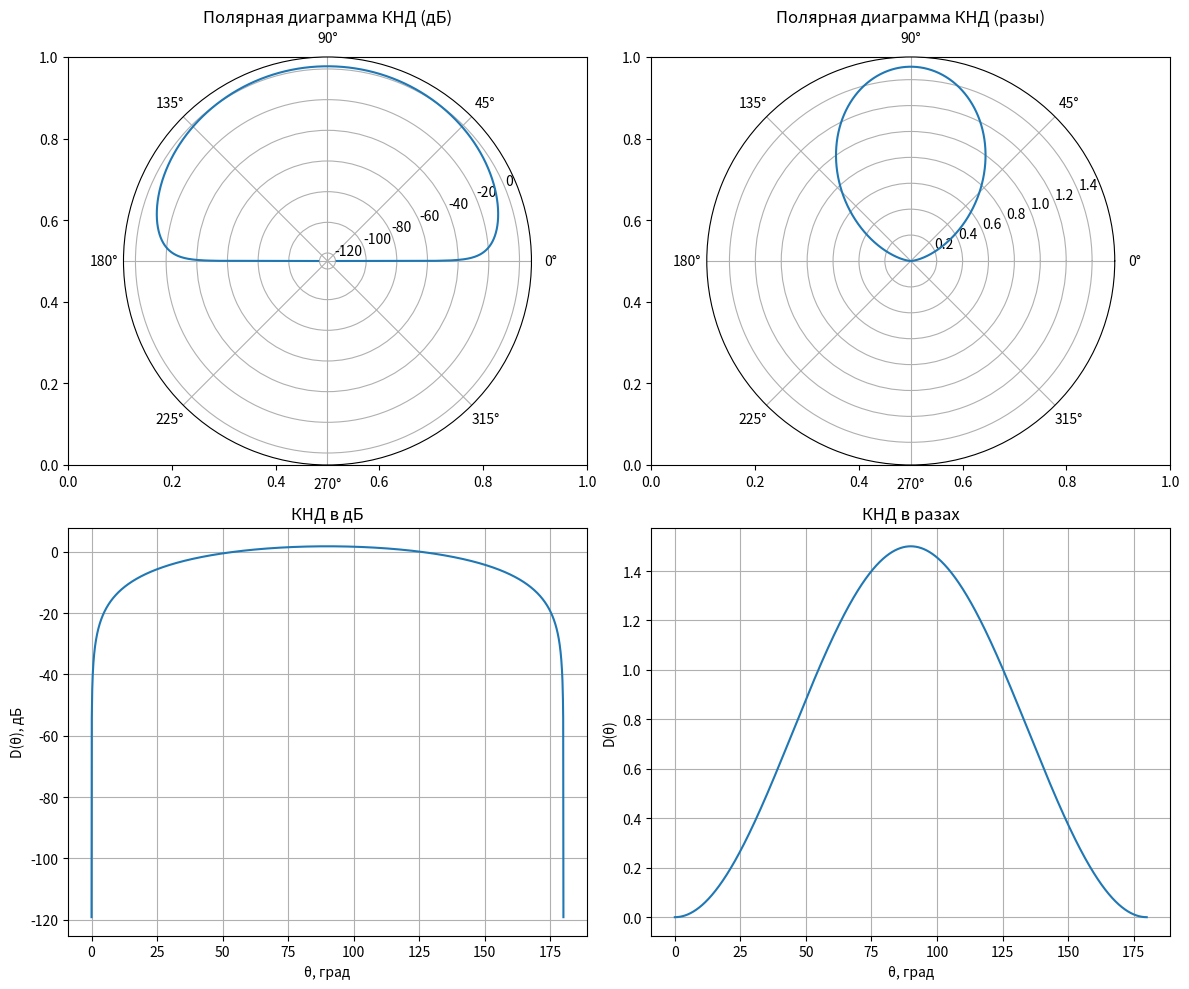

Recreate this plot in Python.
import numpy as np
import matplotlib.pyplot as plt

f = 6.5e9
c = 3e8
lam = c / f
k = 2 * np.pi / lam
l = 0.005 * lam

theta = np.linspace(1e-6, np.pi - 1e-6, 2000)
theta_deg = theta * 180 / np.pi

E_theta = (np.cos(k * l * np.cos(theta)) - np.cos(k * l)) / np.sin(theta)

F = np.abs(E_theta)
F = F / np.max(F)

integral = np.trapz(F**2 * np.sin(theta), theta)
D_max = 4 * np.pi / (2 * np.pi * integral)
D_max_db = 10 * np.log10(D_max)

print("Максимальный КНД:")
print(f"D_max = {D_max:.4f}")
print(f"D_max = {D_max_db:.2f} дБ")

D_theta = D_max * F**2
D_theta_db = 10 * np.log10(D_theta)

file_name = "antenna_all_data.txt"

with open(file_name, "w", encoding="utf-8") as file:
    file.write("Таблица данных:\n")
    file.write("theta_rad    theta_deg    F(theta)    D(theta)    D(theta)_dB\n")

    for i in range(len(theta)):
        file.write(
            f"{theta[i]:.6e}  "
            f"{theta_deg[i]:.6f}  "
            f"{F[i]:.6e}  "
            f"{D_theta[i]:.6e}  "
            f"{D_theta_db[i]:.6f}\n"
        )

print(f"\nВсе данные сохранены в файл: {file_name}")

fig, axs = plt.subplots(2, 2, figsize=(12, 10))

axs[0, 0] = plt.subplot(2, 2, 1, polar=True)
axs[0, 0].plot(theta, D_theta_db)  # ДБ вместо разы
axs[0, 0].set_title("Полярная диаграмма КНД (дБ)")

axs[0, 1] = plt.subplot(2, 2, 2, polar=True)
axs[0, 1].plot(theta, D_theta)  # разы вместо ДБ
axs[0, 1].set_title("Полярная диаграмма КНД (разы)")

axs[1, 0].plot(theta_deg, D_theta_db)  # ДБ вместо разы
axs[1, 0].set_xlabel("θ, град")
axs[1, 0].set_ylabel("D(θ), дБ")
axs[1, 0].set_title("КНД в дБ")
axs[1, 0].grid()

axs[1, 1].plot(theta_deg, D_theta)  # разы вместо ДБ
axs[1, 1].set_xlabel("θ, град")
axs[1, 1].set_ylabel("D(θ)")
axs[1, 1].set_title("КНД в разах")
axs[1, 1].grid()

plt.tight_layout()
plt.show()
